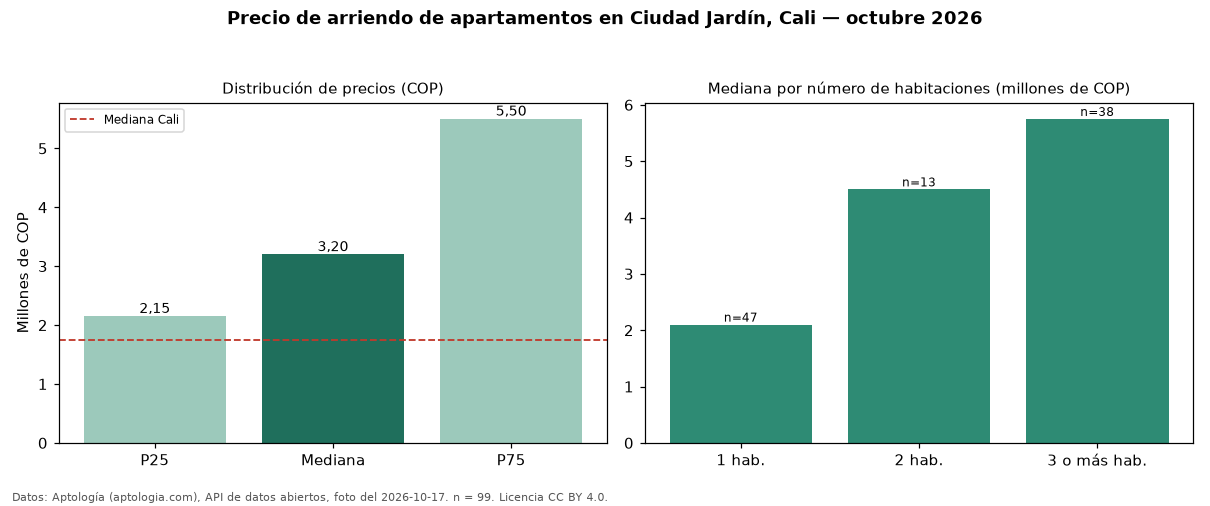

Values plotted in this chart, from the file beside it:
seccion, metrica, valor_cop, n
precio, p25, 2150000, 99
precio, mediana, 3200000, 99
precio, p75, 5500000, 99
precio, minimo, 1200000, 99
precio, maximo, 11000000, 99
parqueadero, avisos_con_parqueadero, 77, 99
parqueadero, mediana_con_parqueadero, 4000000, 77
habitaciones, 1, 2100000, 47
habitaciones, 2, 4500000, 13
habitaciones, 3+, 5750000, 38
ciudad, mediana_ciudad, 1750000, 
fuente, fecha_foto, 2026-10-17, 
fuente, atribucion, https://www.aptologia.com/arriendo/cali/…, 
